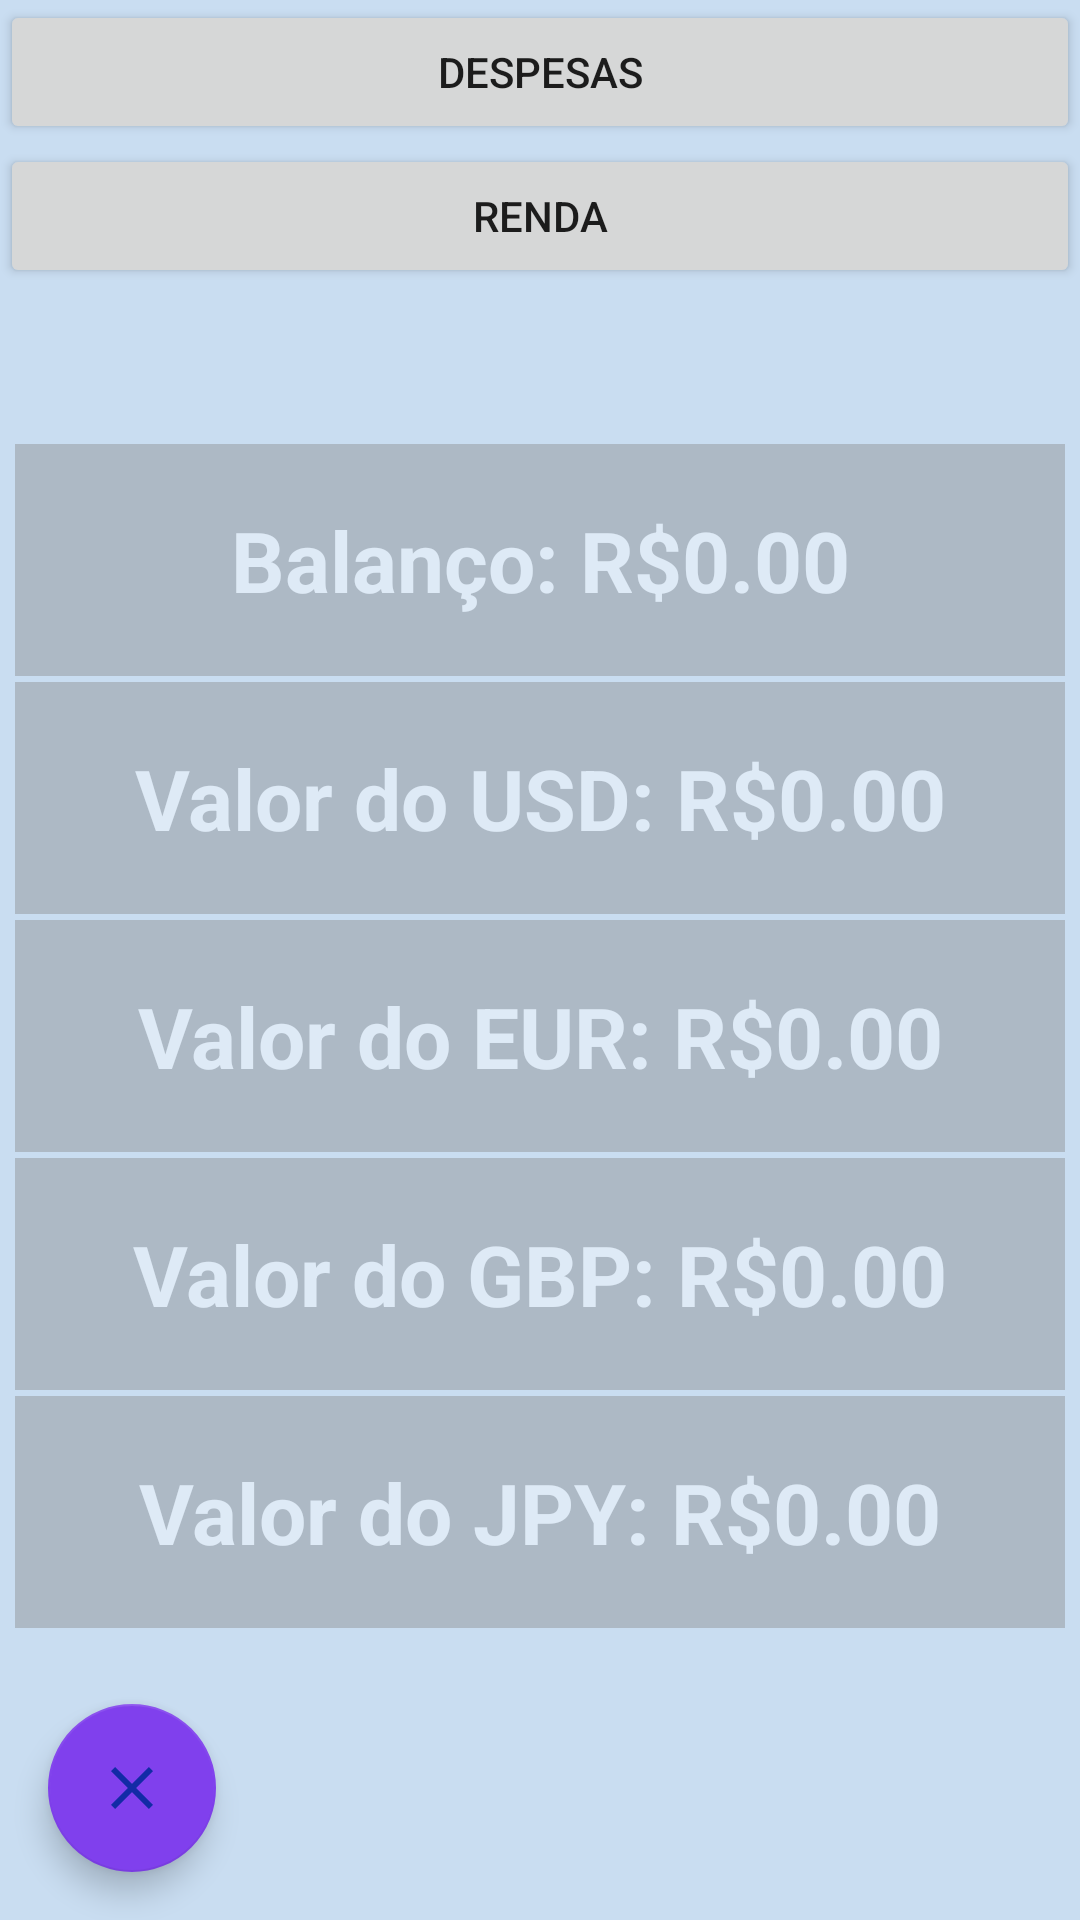

Write the Android layout XML for this screen, with the resource values it uses.
<!-- AndroidManifest.xml: application theme AppTheme -->
<!-- res/layout/activity_after_login.xml -->
<?xml version="1.0" encoding="utf-8"?>
<FrameLayout xmlns:android="http://schemas.android.com/apk/res/android"
    xmlns:app="http://schemas.android.com/apk/res-auto"
    xmlns:tools="http://schemas.android.com/tools"
    android:layout_width="match_parent"
    android:layout_height="match_parent"
    tools:context=".AfterLoginActivity"
    android:background="#c9ddf1">

    <ScrollView
        android:layout_width="match_parent"
        android:layout_height="match_parent">

        <LinearLayout
            android:layout_width="match_parent"
            android:layout_height="match_parent"
            android:orientation="vertical">

            <Button
                android:id="@+id/exibeDespesas"
                style="@style/FirebaseUI.Button"
                android:layout_width="match_parent"
                android:layout_height="wrap_content"
                android:text="Despesas" />

            <Button
                android:id="@+id/exibeRenda"
                style="@style/FirebaseUI.Button"
                android:layout_width="match_parent"
                android:layout_height="wrap_content"
                android:text="Renda" />

            <TextView
                android:id="@+id/textViewBalanco2"
                android:layout_width="wrap_content"
                android:layout_height="wrap_content"
                android:textStyle="bold" />

            <TextView
                android:id="@+id/textViewBalanco3"
                android:layout_width="wrap_content"
                android:layout_height="wrap_content"
                android:textColor="#000000"
                android:textSize="70px"
                android:textStyle="bold"
                app:fontFamily="monospace" />

            <TextView
                android:id="@+id/textViewBalanco"
                android:layout_width="match_parent"
                android:layout_height="wrap_content"
                android:layout_marginLeft="5dp"
                android:layout_marginTop="2dp"
                android:layout_marginRight="5dp"
                android:alpha="0.4"
                android:background="#858585"
                android:gravity="center_horizontal"
                android:padding="20dp"
                android:text="Balanço: R$0.00"
                android:textColor="#ffffff"
                android:textSize="28sp"
                android:textStyle="bold"
                app:fontFamily="Serif" />

            <TextView
                android:id="@+id/textViewUSD"
                android:layout_width="match_parent"
                android:layout_height="wrap_content"
                android:layout_marginLeft="5dp"
                android:layout_marginTop="2dp"
                android:layout_marginRight="5dp"
                android:alpha="0.4"
                android:background="#858585"
                android:gravity="center_horizontal"
                android:padding="20dp"
                android:text="Valor do USD: R$0.00"
                android:textColor="#ffffff"
                android:textSize="28sp"
                android:textStyle="bold"
                app:fontFamily="Serif" />

            <TextView
                android:id="@+id/textViewEUR"
                android:layout_width="match_parent"
                android:layout_height="wrap_content"
                android:layout_marginLeft="5dp"
                android:layout_marginTop="2dp"
                android:layout_marginRight="5dp"
                android:alpha="0.4"
                android:background="#858585"
                android:gravity="center_horizontal"
                android:padding="20dp"
                android:text="Valor do EUR: R$0.00"
                android:textColor="#ffffff"
                android:textSize="28sp"
                android:textStyle="bold"
                app:fontFamily="Serif" />

            <TextView
                android:id="@+id/textViewGBP"
                android:layout_width="match_parent"
                android:layout_height="wrap_content"
                android:layout_marginLeft="5dp"
                android:layout_marginTop="2dp"
                android:layout_marginRight="5dp"
                android:alpha="0.4"
                android:background="#858585"
                android:gravity="center_horizontal"
                android:padding="20dp"
                android:text="Valor do GBP: R$0.00"
                android:textColor="#ffffff"
                android:textSize="28sp"
                android:textStyle="bold"
                app:fontFamily="Serif" />

            <TextView
                android:id="@+id/textViewJPY"
                android:layout_width="match_parent"
                android:layout_height="wrap_content"
                android:layout_marginLeft="5dp"
                android:layout_marginTop="2dp"
                android:layout_marginRight="5dp"
                android:alpha="0.4"
                android:background="#858585"
                android:gravity="center_horizontal"
                android:padding="20dp"
                android:text="Valor do JPY: R$0.00"
                android:textColor="#ffffff"
                android:textSize="28sp"
                android:textStyle="bold"
                app:fontFamily="Serif" />


        </LinearLayout>

    </ScrollView>

    <android.support.design.widget.FloatingActionButton
        android:layout_width="wrap_content"
        android:layout_height="wrap_content"
        android:layout_gravity="bottom|left"
        android:layout_margin="16dp"
        android:src="@drawable/ic_close_black_24dp"
        android:onClick="logout"/>

</FrameLayout>
<!-- resources referenced by this layout -->
<resources>
  <!-- drawable ic_close_black_24dp (drawable) -->
  <vector android:height="24dp" android:tint="#122BA6"
      android:viewportHeight="24.0" android:viewportWidth="24.0"
      android:width="24dp" xmlns:android="http://schemas.android.com/apk/res/android">
      <path android:fillColor="#FF000000" android:pathData="M19,6.41L17.59,5 12,10.59 6.41,5 5,6.41 10.59,12 5,17.59 6.41,19 12,13.41 17.59,19 19,17.59 13.41,12z"/>
  </vector>
  <style name="AppTheme" parent="Theme.AppCompat.Light.DarkActionBar">
          
          <item name="colorPrimary">@color/colorPrimary</item>
          <item name="colorPrimaryDark">@color/colorPrimaryDark</item>
          <item name="colorAccent">@color/colorAccent</item>
      </style>
  <color name="colorPrimary">#8040ed</color>
  <color name="colorPrimaryDark">#555fef</color>
  <color name="colorAccent">#8040ed</color>
</resources>
